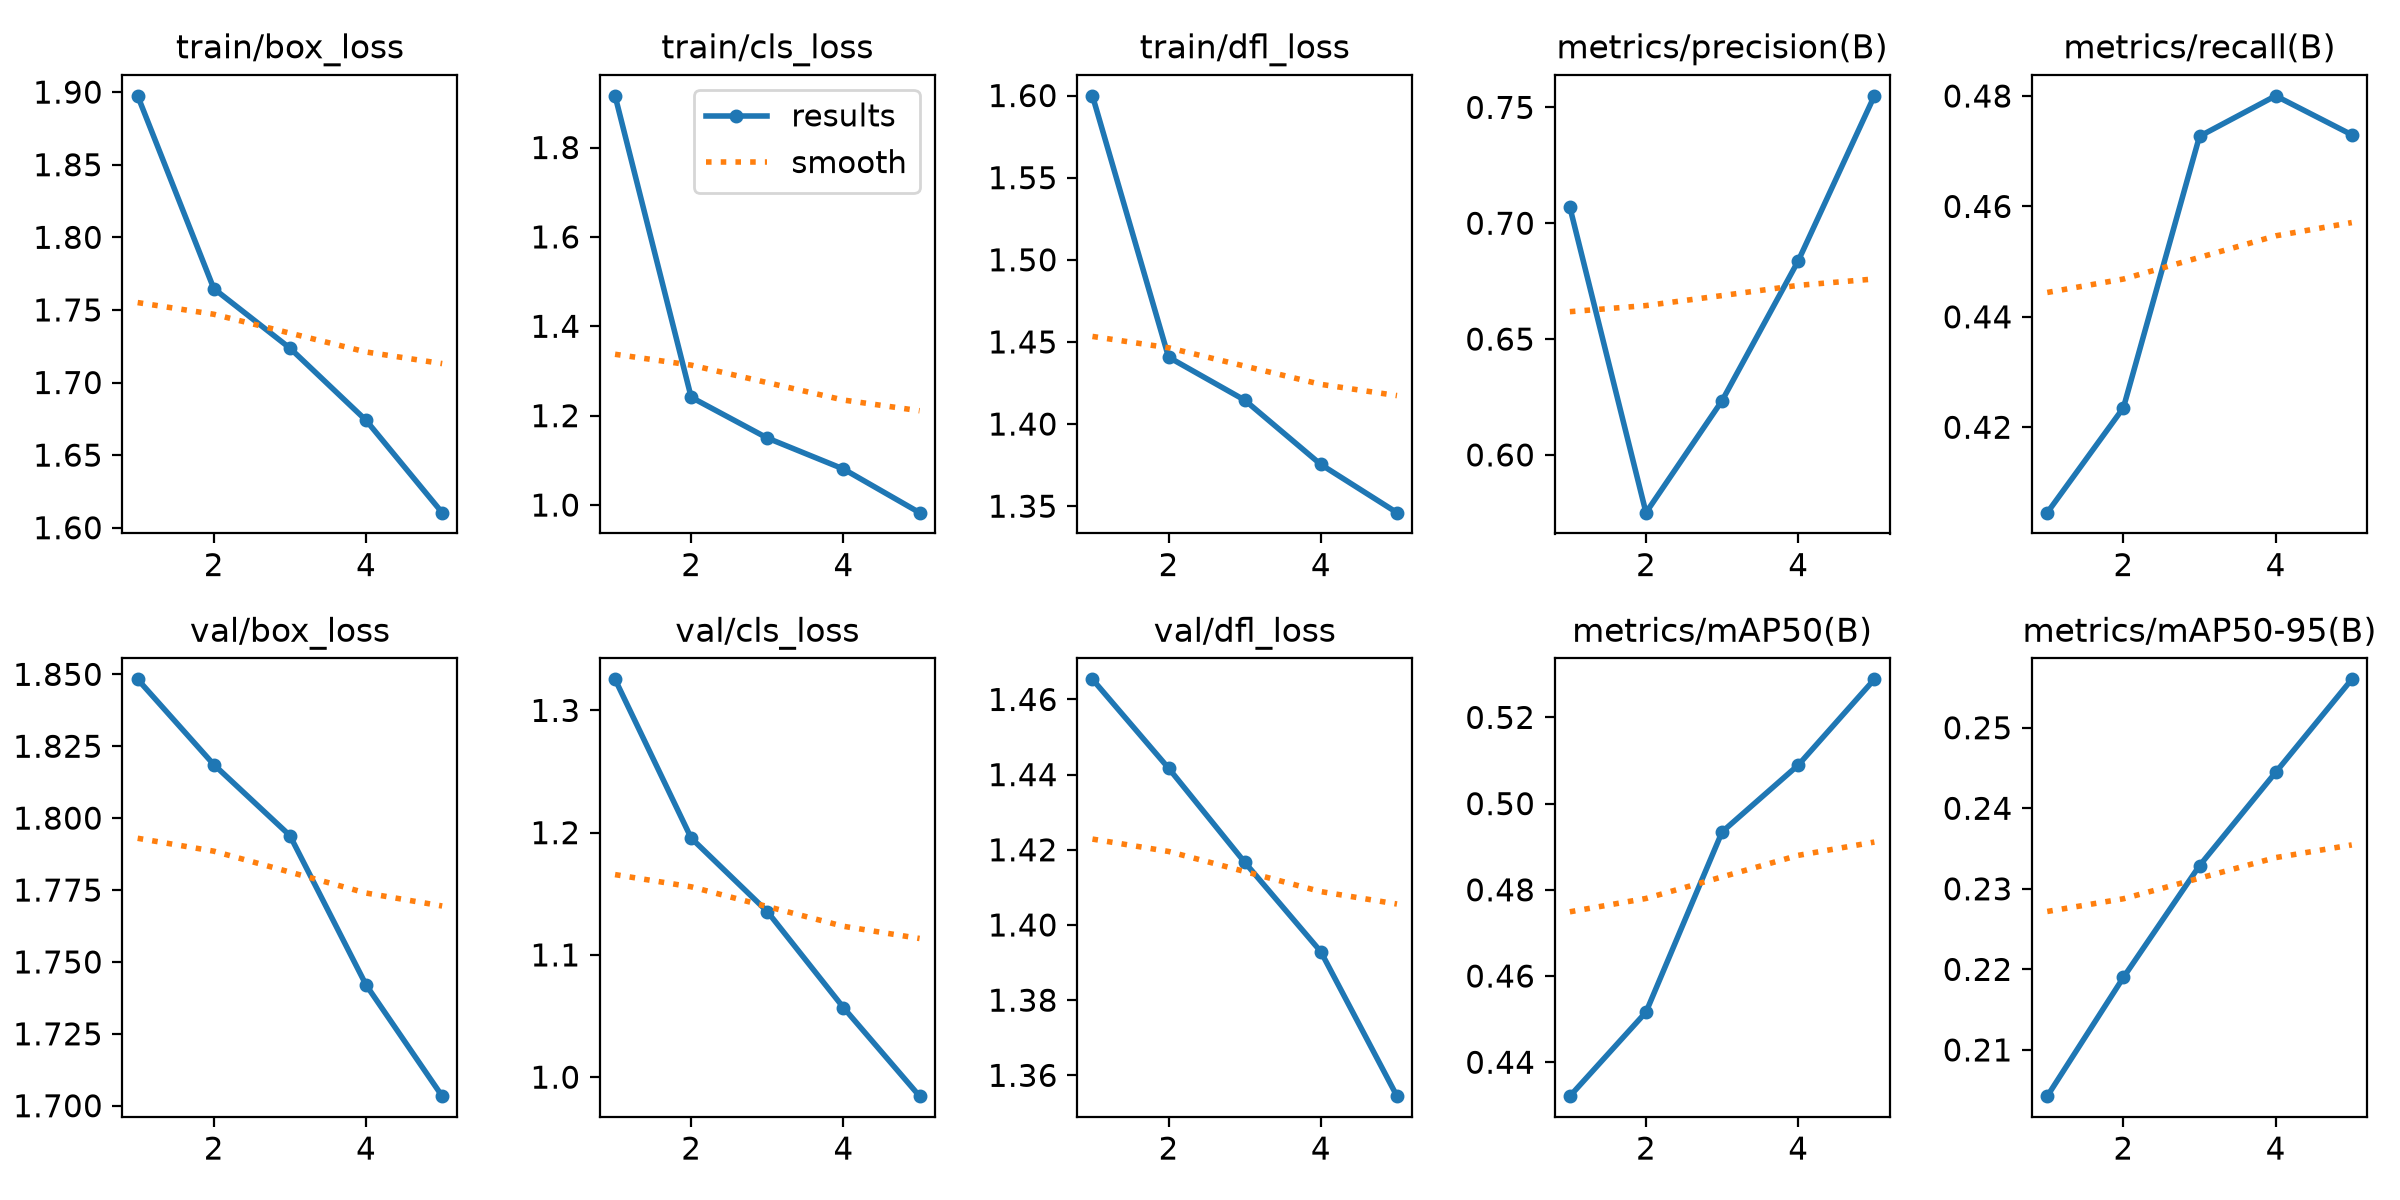

The data file committed next to this chart (first rows):
epoch, time, train/box_loss, train/cls_loss, train/dfl_loss, metrics/precision(B), metrics/recall(B), metrics/mAP50(B), metrics/mAP50-95(B), val/box_loss, val/cls_loss, val/dfl_loss, lr/pg0, lr/pg1, lr/pg2
1, 153.2, 1.897, 1.916, 1.6, 0.7069, 0.4045, 0.4321, 0.2043, 1.848, 1.325, 1.465, 0.0002208, 0.0002208, 0.0002208
2, 315.2, 1.765, 1.241, 1.441, 0.5751, 0.4235, 0.4516, 0.219, 1.819, 1.196, 1.442, 0.0003554, 0.0003554, 0.0003554
3, 490.9, 1.724, 1.15, 1.415, 0.6234, 0.4727, 0.4934, 0.2329, 1.794, 1.135, 1.417, 0.0004019, 0.0004019, 0.0004019
4, 638.5, 1.674, 1.081, 1.375, 0.6838, 0.48, 0.5089, 0.2445, 1.742, 1.057, 1.393, 0.0002708, 0.0002708, 0.0002708
5, 781.5, 1.61, 0.983, 1.346, 0.755, 0.473, 0.5288, 0.256, 1.703, 0.9845, 1.354, 0.0001387, 0.0001387, 0.0001387
